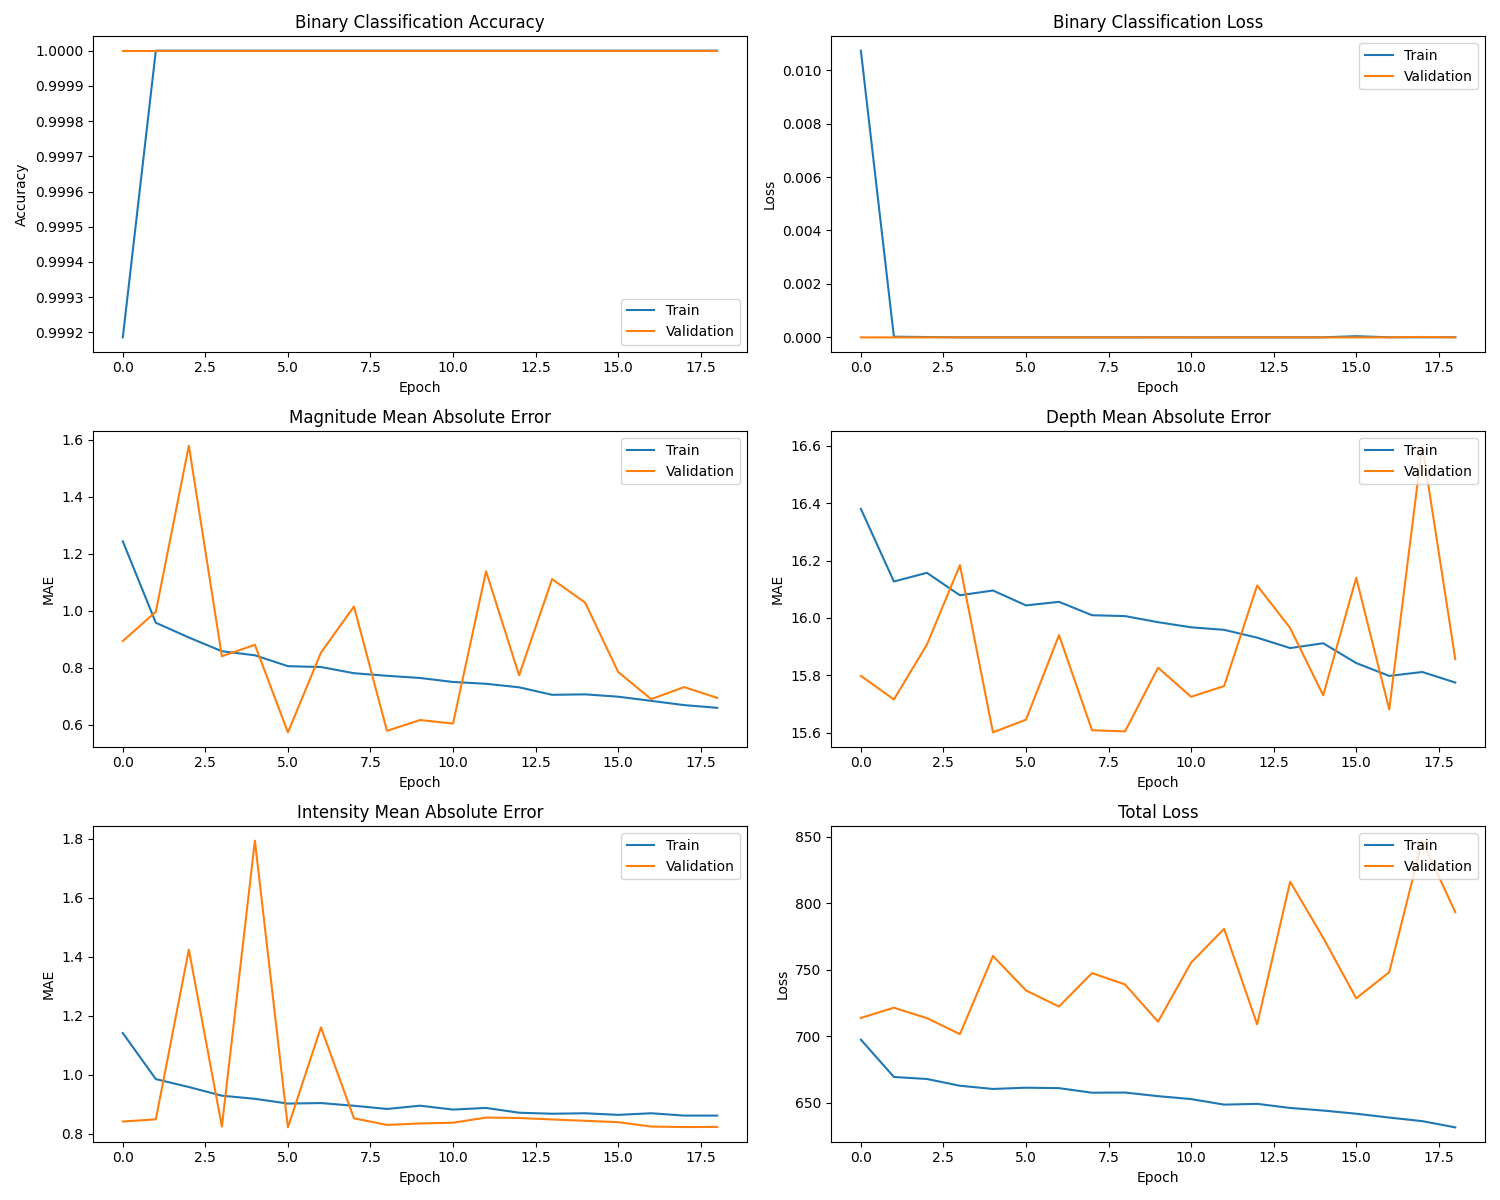

Values plotted in this chart, from the file beside it:
binary_output_accuracy, binary_output_loss, depth_output_loss, depth_output_mae, intensity_output_loss, intensity_output_mae, loss, magnitude_output_loss, magnitude_output_mae, val_binary_output_accuracy, val_binary_output_loss, val_depth_output_loss, val_depth_output_mae, val_intensity_output_loss, val_intensity_output_mae, val_loss, val_magnitude_output_loss, val_magnitude_output_mae
0.9992, 0.01073, 692.4, 16.38, 2.264, 1.141, 697.6, 2.933, 1.244, 1.0, 1.424016602413758e-07, 710.3, 15.8, 0.9621, 0.8411, 713.9, 1.234, 0.8941
1.0, 2.597568709461484e-05, 666.5, 16.13, 1.548, 0.985, 669.5, 1.442, 0.9583, 1.0, 3.092051059638834e-08, 717.7, 15.72, 0.9802, 0.8485, 721.6, 1.461, 0.9968
1.0, 1.2916001651319675e-05, 665.2, 16.16, 1.468, 0.9581, 668, 1.297, 0.9066, 1.0, 4.7231998223651317e-07, 706.4, 15.91, 2.96, 1.424, 713.7, 2.971, 1.58
1.0, 2.2870447082823375e-06, 660.4, 16.08, 1.374, 0.9288, 662.9, 1.19, 0.8584, 1.0, 6.16227568972505e-10, 698.4, 16.18, 1.015, 0.8241, 701.7, 0.9642, 0.8408
1.0, 1.8054867041428224e-06, 658, 16.1, 1.343, 0.9182, 660.5, 1.134, 0.8441, 1.0, 4.632426442441329e-09, 753.8, 15.6, 4.159, 1.794, 760.5, 1.053, 0.881
1.0, 1.4826690630798112e-06, 659.1, 16.04, 1.282, 0.902, 661.4, 1.05, 0.8059, 1.0, 7.1156822656348595e-09, 731.5, 15.65, 1.007, 0.8213, 734.6, 0.5485, 0.5736
1.0, 3.000575816258788e-06, 658.8, 16.06, 1.303, 0.9038, 661.1, 1.031, 0.803, 1.0, 1.3080678229471232e-07, 718.1, 15.94, 1.955, 1.161, 722.5, 0.9919, 0.8533
1.0, 1.3445425111058285e-06, 655.4, 16.01, 1.268, 0.8946, 657.7, 0.9774, 0.7813, 1.0, 3.912437485098508e-09, 743.5, 15.61, 1.162, 0.852, 747.6, 1.503, 1.015
1.0, 3.018499228346627e-06, 655.6, 16.01, 1.24, 0.8838, 657.8, 0.9521, 0.7722, 1.0, 2.1692422857988447e-10, 736.1, 15.61, 0.9482, 0.8296, 739.1, 0.5859, 0.579
1.0, 3.5974794627691153e-06, 652.9, 15.99, 1.253, 0.8949, 655.1, 0.9371, 0.7646, 1.0, 5.361014743243686e-08, 708.1, 15.83, 0.9532, 0.8346, 711.1, 0.6704, 0.6169
1.0, 4.795983272742887e-07, 650.8, 15.97, 1.219, 0.8817, 652.9, 0.9104, 0.7506, 1.0, 4.207938886224838e-09, 752.3, 15.73, 1.031, 0.8371, 755.5, 0.6288, 0.6047
1.0, 1.8614732653077226e-06, 646.6, 15.96, 1.241, 0.8873, 648.7, 0.8962, 0.7442, 1.0, 6.949153430468868e-08, 776.4, 15.76, 1.212, 0.8545, 780.9, 1.796, 1.139
1.0, 3.0563478503609076e-06, 647.3, 15.93, 1.188, 0.871, 649.3, 0.8622, 0.7318, 1.0, 9.519424359893947e-09, 705.8, 16.11, 1.003, 0.8531, 709.1, 0.9982, 0.774
1.0, 1.820126499296748e-06, 644.2, 15.9, 1.18, 0.8676, 646.2, 0.7932, 0.7055, 1.0, 1.3115173835842597e-08, 812, 15.96, 1.016, 0.8482, 816.3, 1.725, 1.111
1.0, 3.943741830880754e-06, 642.3, 15.91, 1.176, 0.8692, 644.3, 0.809, 0.7071, 1.0, 3.0184950094991336e-09, 770.1, 15.73, 1.035, 0.8436, 774.2, 1.526, 1.029
1.0, 4.377283767098561e-05, 639.9, 15.84, 1.156, 0.8638, 641.9, 0.7829, 0.6989, 1.0, 3.041724028207682e-07, 725.2, 16.14, 1.03, 0.839, 728.6, 1.01, 0.7857
1.0, 4.538799203146482e-06, 637.1, 15.8, 1.167, 0.8692, 639, 0.7462, 0.6843, 1.0, 4.639956419083546e-09, 745, 15.68, 0.9647, 0.8241, 748.3, 0.8217, 0.6903
1.0, 3.0543374123226386e-06, 634.4, 15.81, 1.147, 0.8613, 636.3, 0.7216, 0.6694, 1.0, 1.6370124285458587e-05, 843.7, 16.6, 0.9929, 0.8223, 847.2, 0.908, 0.7326
1.0, 7.6086648732598405e-06, 629.7, 15.78, 1.143, 0.8612, 631.6, 0.7014, 0.6598, 1.0, 5.790892600998632e-07, 790.1, 15.86, 0.9572, 0.8229, 793.4, 0.8197, 0.6948
